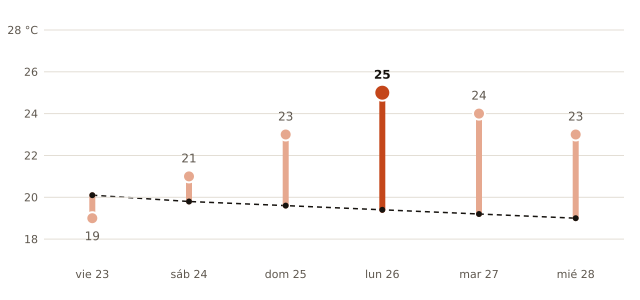

The table this chart was drawn from, first rows:
fecha, máxima_prevista_C, máxima_normal_1991_2020_C
2026-10-23, 19, 20.1
2026-10-24, 21, 19.8
2026-10-25, 23, 19.6
2026-10-26, 25, 19.4
2026-10-27, 24, 19.2
2026-10-28, 23, 19.0
